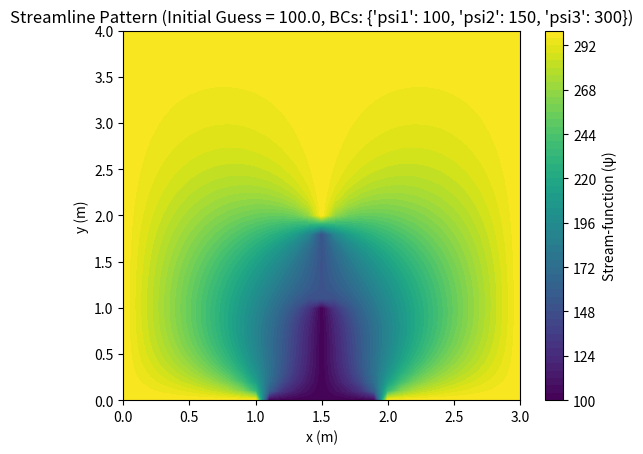
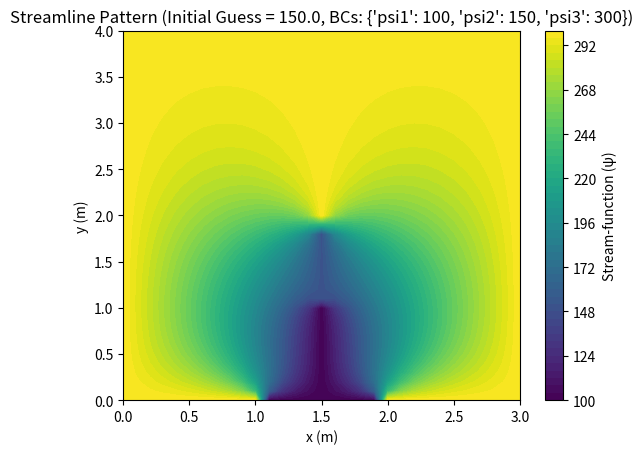
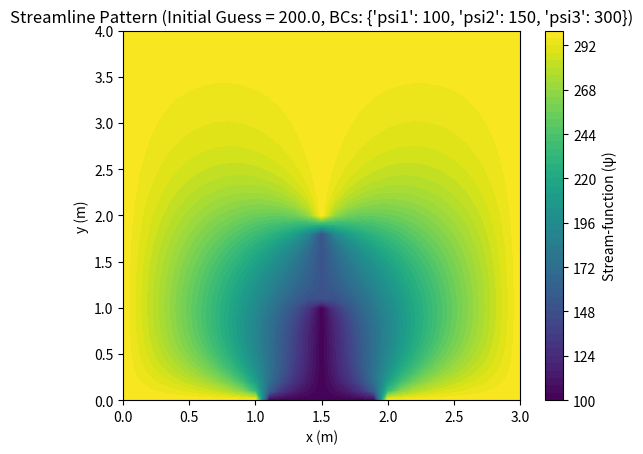
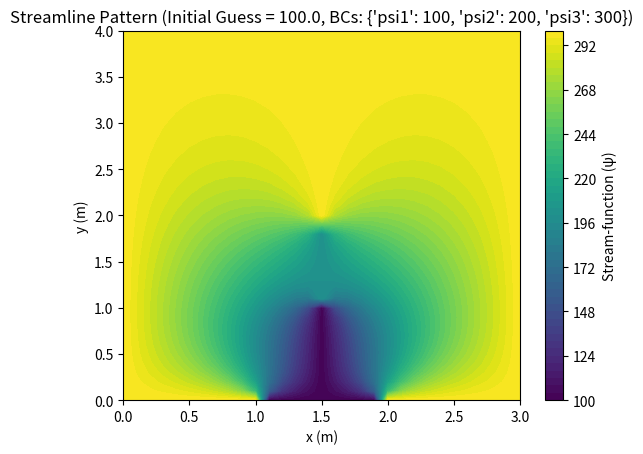
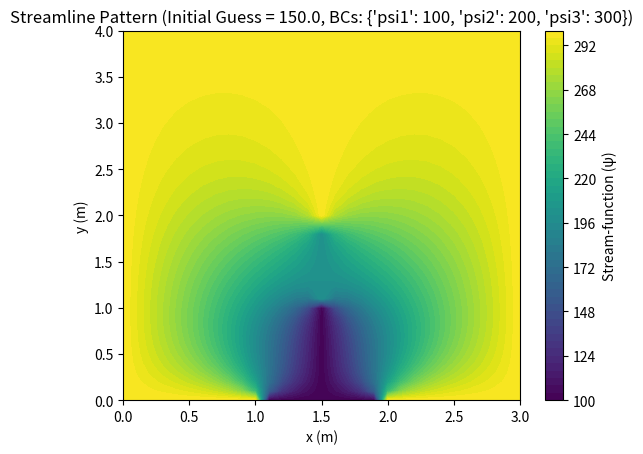
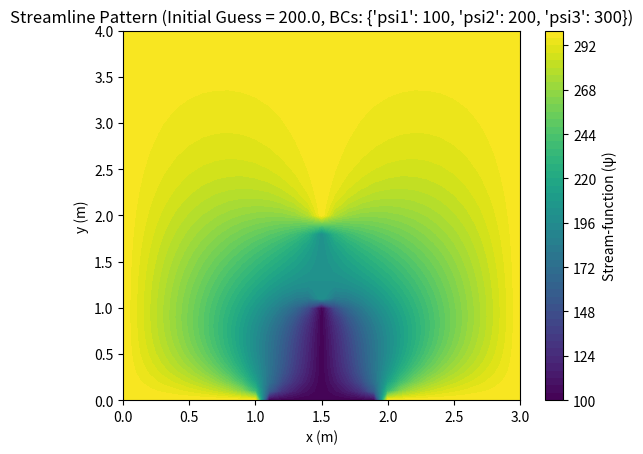
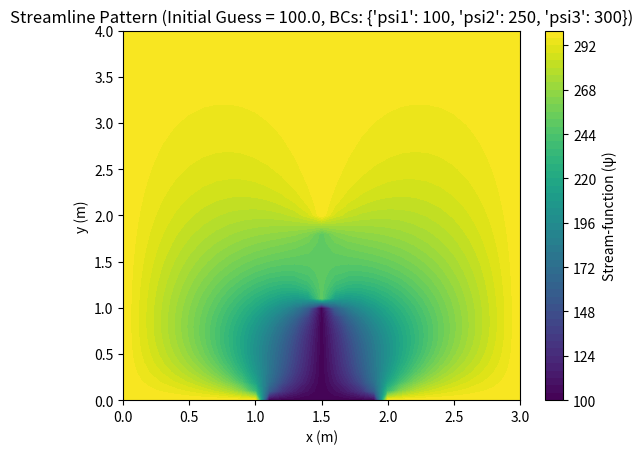
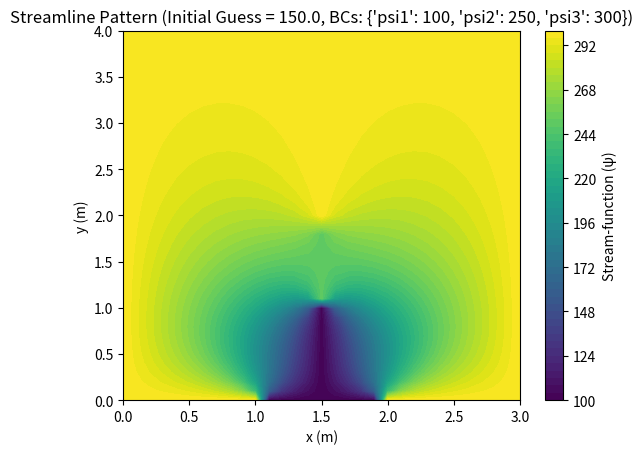
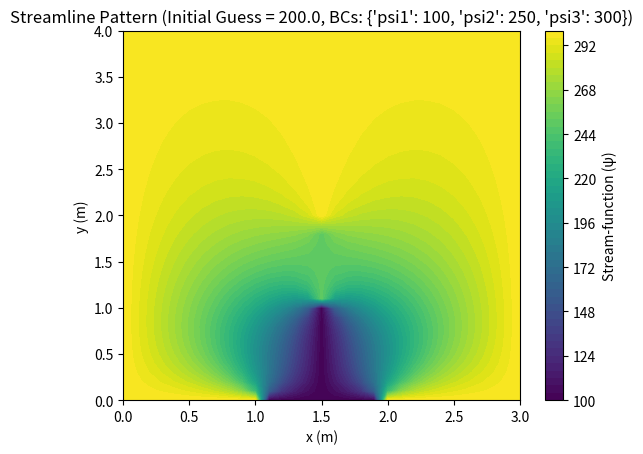
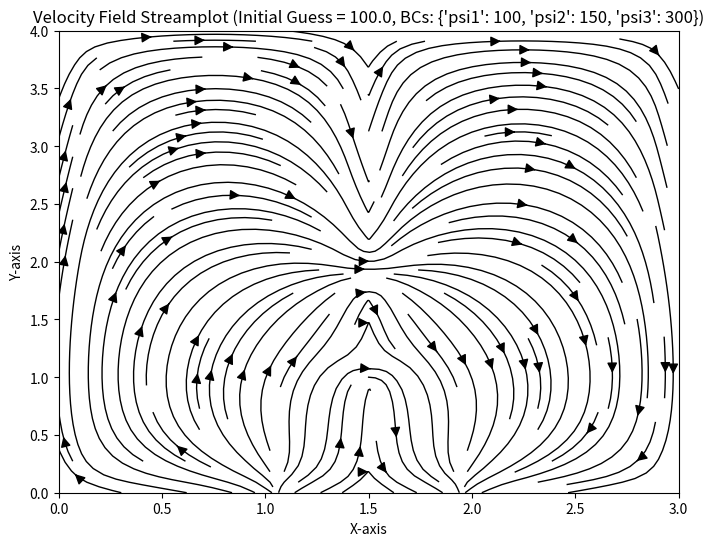
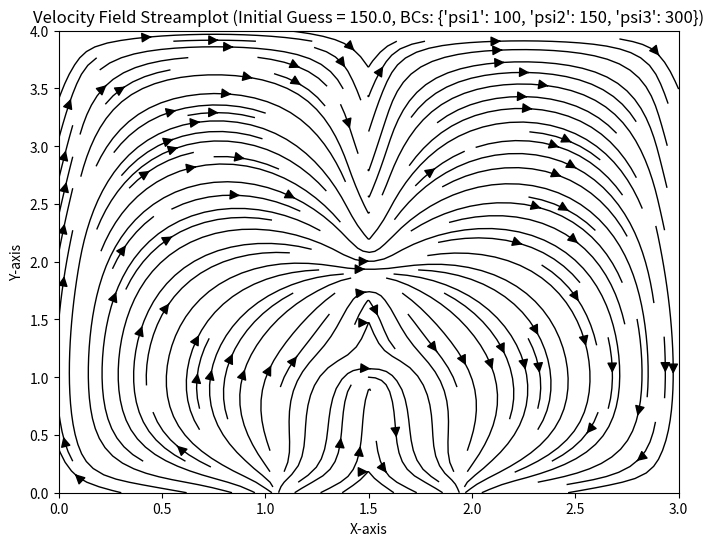
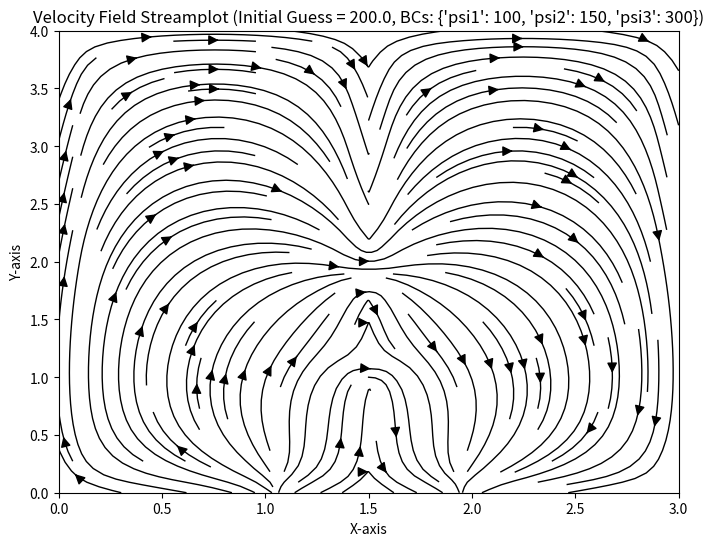
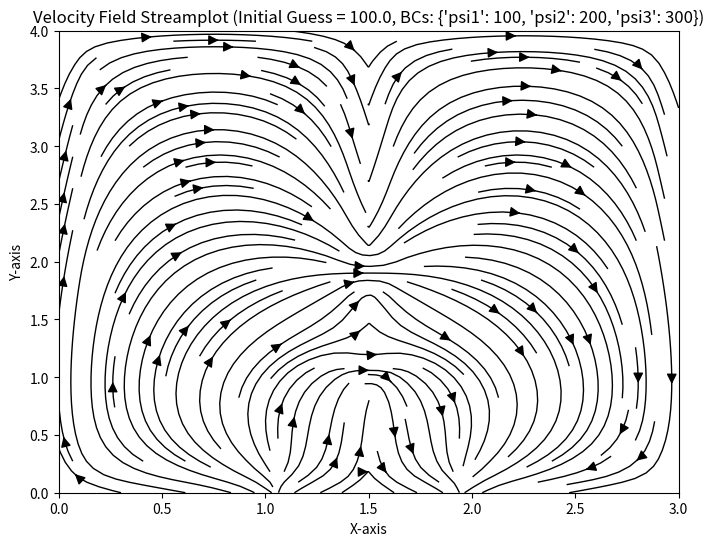
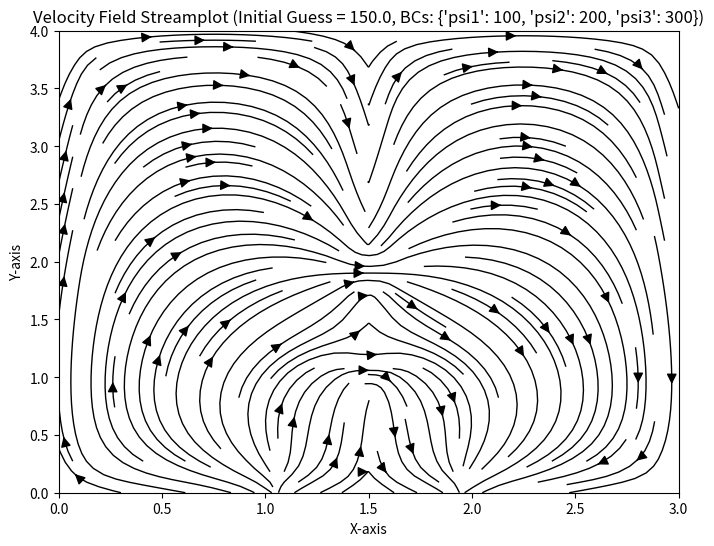
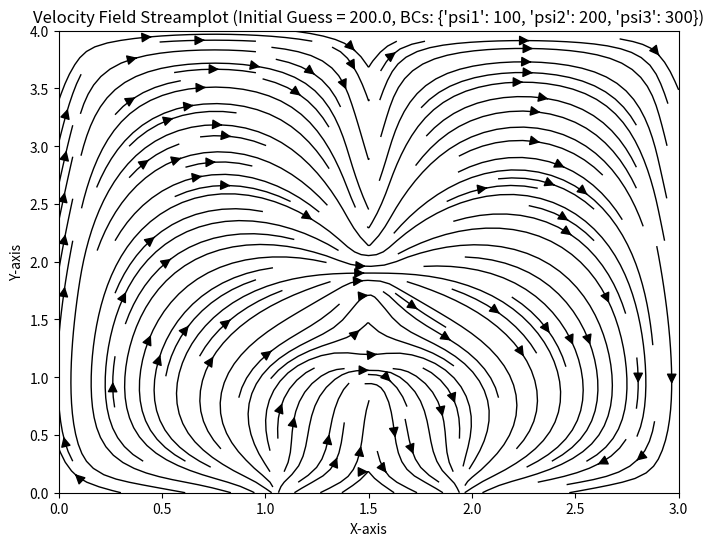
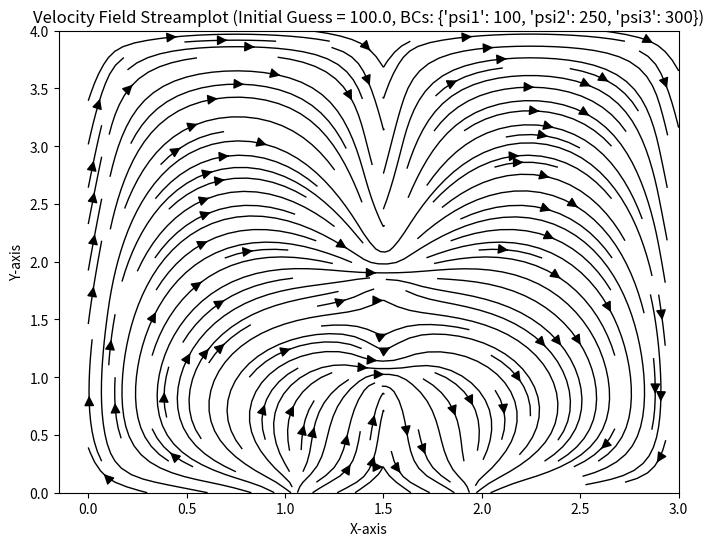

Here is the Python script that generated these plots, in order:
import numpy as np
import matplotlib.pyplot as plt

# Domain of the chamber
Lx = 3.0  # Length of the chamber in x-direction (m)
Ly = 4.0  # Length of the chamber in y-direction (m)
dx = 0.1  # Grid spacing in x-direction (m)
dy = 0.1  # Grid spacing in y-direction (m)
IM = int(Lx / dx) + 1  # Maximum number of grid points in x-direction
JM = int(Ly / dy) + 1  # Maximum number of grid points in y-direction
max_iter = 10000  # Maximum number of iterations provided for sulution
tolerance = 1e-4  # Convergence tolerance as stated in the problem statement

# The three boundary conditions provided in the problem statement are stored in a python dictionary
boundary_conditions = [
    {"psi1": 100, "psi2": 150, "psi3": 300},  # Test 1
    {"psi1": 100, "psi2": 200, "psi3": 300},  # Test 2
    {"psi1": 100, "psi2": 250, "psi3": 300}   # Test 3
]
# Initial guesses are stored as a python list
initial_guesses = [100.0, 150.0, 200.0]

def L2_norm(arr):
    """ This function will compute L2 norm for interior points only (i=2 to IM-1, j=2 to JM-1)
    In Python, indices start from 0, so i=2 corresponds to index 1, and IM-1 corresponds to index -2
    """
    return np.sqrt(np.sum(arr[1:-1, 1:-1]**2))

# Point Jacobi iterative method: This function will perform calculation till the solution converges
def point_jacobi(psi, max_iter, tolerance):
    psi_new = np.copy(psi)
    error_history = []  # The computed  errors are stored in list for convergence plot
    for iteration in range(max_iter):
        for i in range(1, IM - 1):
            for j in range(1, JM - 1):
                if not (i == int(1.5 / dx) and (0 <= j <= int(1.9 / dy) or j >= int(2.0 / dy))):  # This provide condtion Skip internal boundary condtion.
                    psi_new[i, j] = 0.25 * (psi[i+1, j] + psi[i-1, j] + psi[i, j+1] + psi[i, j-1])
        
        # Compute the error L2 norm for interior points
        error = L2_norm(psi_new - psi) / L2_norm(psi_new)
        error_history.append(error)  # The error values are stored in the error_history list
        
        #  The convergence condion is being checked here to check for final solution
        if error < tolerance:
            print(f"Converged after {iteration + 1} iterations with error = {error}")
            break
        
        # After each iteration the stream function will be updated for futher caclulations.
        psi = np.copy(psi_new)

    return psi, error, error_history  
    """ Once the solution converges, this function will return the final values of stream function, 
    final error and error history for each iteration"""

def run_solver(initial_guess, psi1, psi2, psi3):
    """" The stream function array will be initilized based on three guess values providedd 
    the problem statement"""
    psi = np.full((IM, JM), initial_guess)
    
    """ The left right, and top walls of the chamber are assiged with psi3  using slicing method.
    The walls represents line of constant stream function """
    psi[0, :] = psi3  # Left boundary
    psi[-1, :] = psi3  # Right boundary
    psi[:, -1] = psi3  # Top boundary

    # The bottom boundary consists of three section as describeed in the code.
    psi[:int(1.1/dx), 0] = psi3  # Left section
    psi[int(1.1/dx):int(2.0/dx), 0] = psi1  # Inlet
    psi[int(2.0/dx):, 0] = psi3  # Right section

    # The internal boundary start at x = 1.5 as shown figure in problem statement
    interior_x = int(1.5 / dx)
    psi[interior_x, :int(1.1/dy)] = psi1  # Lower part
    psi[interior_x, int(1.1/dy):int(2.0/dy)] = psi2  # Middle part
    psi[interior_x, int(2.0/dy):] = psi3  # Upper part
    
    # The point jacobi method is run with provided input as stream function, maximum iteration and tolerance value
    psi_converged, final_error, error_history = point_jacobi(psi, max_iter, tolerance)
    
    return psi_converged, final_error, error_history

# An empty list is created here in order to store the converged solutions.
results = []

for bc in boundary_conditions:
    """ This for loop will run the solver for each combination of initial guess
    and boundary condition """
    for guess in initial_guesses:
        print(f"Running solver with initial guess = {guess} and boundary conditions: {bc}")
        psi_converged, final_error, error_history = run_solver(guess, bc["psi1"], bc["psi2"], bc["psi3"])
        results.append((guess, bc, psi_converged, final_error, error_history))

# The converged solution at specific x-locations are printed for a given guess value, boundary condition 
x_locations = [0.0, 1.0, 2.0, 3.0]
for guess, bc, psi_converged, _, _ in results:
    print(f"\nConverged solution for initial guess = {guess} and boundary conditions: {bc}:")
    for x in x_locations:
        idx = int(x / dx)
        print(f"At x = {x} m:")
        print(psi_converged[idx, :])

# This part will generate contour plots for each combination of initial guess and boundary conditions
x = np.linspace(0, Lx, IM)
y = np.linspace(0, Ly, JM)
X, Y = np.meshgrid(x, y)

for guess, bc, psi_converged, _, _ in results:
    plt.figure()
    plt.contourf(X, Y, psi_converged.T, levels=50, cmap='viridis')
    plt.colorbar(label='Stream-function (ψ)')
    plt.xlabel('x (m)')
    plt.ylabel('y (m)')
    plt.title(f'Streamline Pattern (Initial Guess = {guess}, BCs: {bc})')
    plt.show()

# Velocity field calculation and streamplot
for guess, bc, psi_converged, _, _ in results:
    # The grid points are defined here for plotting
    Grid_Points_along_x = np.linspace(0, Lx, IM)  # x-grid points
    Grid_Points_along_y = np.linspace(0, Ly, JM)  # y-grid points

    # Compute velocity field from stream function
    U = np.zeros((IM, JM))  # u = dψ/dy
    V = np.zeros((IM, JM))  # v = -dψ/dx

    # Central differencing is used here for velocity components computed from stream fucntion
    U[1:-1, 1:-1] = (psi_converged[1:-1, 2:] - psi_converged[1:-1, :-2]) / (2 * dy)  # u = dψ/dy
    V[1:-1, 1:-1] = -(psi_converged[2:, 1:-1] - psi_converged[:-2, 1:-1]) / (2 * dx)  # v = -dψ/dx

    # A mesh grid has been created here
    X, Y = np.meshgrid(Grid_Points_along_x, Grid_Points_along_y, indexing='xy')

    # The lines of codes below will plot the streamplot of the velocity field
    plt.figure(figsize=(8, 6))
    plt.streamplot(X, Y, U.T, V.T, color='black', linewidth=1, density=1.5, arrowsize=1.5)  #  density and arrowsize can be adjusted by changing the numbers
    plt.title(f"Velocity Field Streamplot (Initial Guess = {guess}, BCs: {bc})")
    plt.xlabel("X-axis")
    plt.ylabel("Y-axis")
    plt.show()

# All the  convergence graphs for all cases  will be plotted in a single graph
plt.figure(figsize=(10, 6))  # It is  a single figure for all convergence histories
for guess, bc, _, _, error_history in results:
    plt.plot(error_history, label=f'Initial Guess = {guess}, BCs: {bc}')  # Each cases will be plotted here

# Adding  labels, title, and legend here
plt.title('Convergence History for All Cases')
plt.xlabel('Iteration')
plt.ylabel('Error (L2 Norm)')
plt.yscale('log')  # logarithmic scale has been used here  for better visualization
plt.legend()  # An specific legend is added to differentiate cases
plt.grid()  # Grid has aslo been to differentiate  for better readability
plt.show()